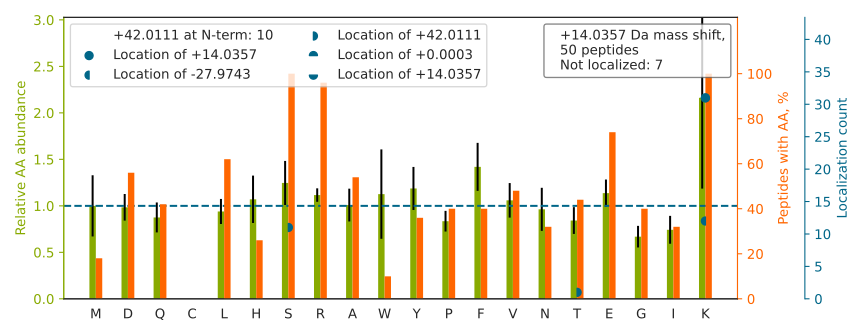

Values plotted in this chart, from the file beside it:
top isoform	localization score	spectrum
S[+42]K[-28]SVLSGGPLPQGHEFELYEVR	0.931	Exp1_Rep1_Frac5.28274.28274.3
SK[+14]DIVLVAYSALGSQR	1	Exp1_Rep1_Frac7.31455.31455.2
SKMSQVAPSLSALIGEAVGAR		Exp1_Rep1_Frac8.33591.33591.2
SK[+14]GESDDFHMDFDSAVAPR	0.9901	Exp1_Rep1_Frac2.25365.25365.3
SKQQPTQFINPETPGYVGFANLPNQVHR		Exp1_Rep1_Frac6.29129.29129.4
S[+42]K[-28]LGESQTLQQFSR	0.9179	Exp1_Rep1_Frac5.21345.21345.2
SK[+14]FADLSEAANR	0.9992	Exp1_Rep1_Frac3.21803.21803.2
SK[+14]FANLNEQAAR	0.9994	Exp1_Rep1_Frac5.16643.16643.2
SKGFGFVSFER		Exp1_Rep1_Frac7.28201.28201.2
S[+42]K[-28]SFQQSSLSR	0.9028	Exp1_Rep1_Frac5.12253.12253.2
SKHNGVDPEEVVEQYGIDTIR		Exp1_Rep1_Frac2.29422.29422.3
SK[+14]SEEAHAEDSVMDHHFR	0.114	Exp1_Rep1_Frac1.12075.12075.5
S[+42]K[-28]TEADMEEYIWENSSSER	0.9112	Exp1_Rep1_Frac2.29681.29681.3
S[+42]K[-28]AMTGVEQWPYR	0.8918	Exp1_Rep1_Frac5.23846.23846.2
SK[+14]IEDYFPEFAR	1	Exp1_Rep1_Frac4.32398.32398.2
SKVLSVAEVAATTATPDGGPR		Exp1_Rep1_Frac5.28857.28857.3
SK[+14]LLPELLQPYTER	1	Exp1_Rep1_Frac6.32935.32935.2
SK[+14]DIVLVAYSALGSHR	1	Exp1_Rep1_Frac8.29117.29117.3
S[+42]K[-28]EVAWNLTSVDLVR	0.8899	Exp1_Rep1_Frac5.31591.31591.2
S[+42]K[-28]VVNDEEVVR	0.8764	Exp1_Rep1_Frac1.16338.16338.2
SK[+14]FFIEEMIR	1	Exp1_Rep1_Frac6.32475.32475.2
SK[+14]SLLNEIESIYDER	0.2101	Exp1_Rep1_Frac2.34113.34113.2
SK[+14]YIHPDDELVLEDELQR	0.1014	Exp1_Rep1_Frac2.27831.27831.3
SK[+14]DTYLLYEGR	1	Exp1_Rep1_Frac3.23774.23774.2
SK[+14]SAVLHSQSSSSSSR	0.08189	Exp1_Rep1_Frac5.5352.5352.3
SK[+14]EESSGTPAHQMNLR	0.9782	Exp1_Rep1_Frac4.9621.9621.3
SK[+14]FENEEFFR	1.0	Exp1_Rep1_Frac3.26604.26604.2
SK[+14]GAVAIADAIR	0.9984	Exp1_Rep1_Frac5.21362.21362.2
SK[+14]ESLVSFAMQHVR	0.1651	Exp1_Rep1_Frac7.25765.25765.3
SK[+14]YTTPSGEVR	0.8706	Exp1_Rep1_Frac2.11620.11620.2
SK[+14]TNELVLSLEDDER	0.1926	Exp1_Rep1_Frac1.28701.28701.2
SK[+14]YQTDLYER	0.8759	Exp1_Rep1_Frac2.16897.16897.2
SK[+14]NTVSSAR	0.9968	Exp1_Rep1_Frac7.4898.4898.2
S[+42]K[-28]DVVEPLLRPQWYVR	0.892	Exp1_Rep1_Frac6.29405.29405.3
SK[+14]WLAGDVPAAR	0.9998	Exp1_Rep1_Frac6.23726.23726.2
SK[+14]LRPGFMEDR	0.9901	Exp1_Rep1_Frac5.15705.15705.3
SPDELPSAGGDGGKSK		Exp1_Rep1_Frac1.14511.14511.2
SK[+14]NQNAPDSRPEENFFSR	0.9997	Exp1_Rep1_Frac3.17146.17146.3
SK[-28]S[+42]YSFHQSQHR	0.846	Exp1_Rep1_Frac8.5415.5415.3
SK[+14]DTVSEDTIR	0.9889	Exp1_Rep1_Frac1.13501.13501.2
SK[+14]AAASATR	0.8965	Exp1_Rep1_Frac1.4789.4789.2
SKPAGSDGER		Exp1_Rep1_Frac1.5455.5455.2
SK[+14]YEALQTFAR	0.9085	Exp1_Rep1_Frac5.23036.23036.2
S[+42]K[-28]DITSLFR	0.8594	Exp1_Rep1_Frac7.28781.28781.2
SK[+14]TPEIYLAYR	0.42	Exp1_Rep1_Frac5.24635.24635.2
SK[-28]VT[+42]LLEGDHVR	0.4597	Exp1_Rep1_Frac4.17942.17942.3
S[+42]K[-28]LNLAQFLNEDLS	0.8906	Exp1_Rep1_Frac5.35054.35054.2
SK[+14]LILFPR	1.0	Exp1_Rep1_Frac8.28321.28321.2
SK[+14]NLTDAIAR	1	Exp1_Rep1_Frac4.18009.18009.2
SK[+14]NHTTHNQSR	0.9775	Exp1_Rep1_Frac8.628.628.3
